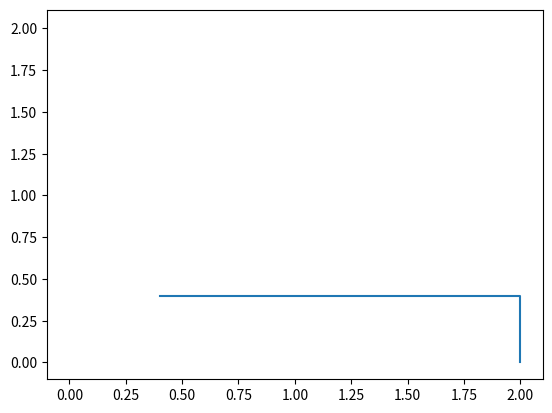

Source code (Python):
import numpy as np
from scipy import optimize

class PathSmoother(object):
    def __init__(self, max_curv, tol=1e-8, method='CG'):
        self.MAX_CURV = max_curv

        self.TOL = tol
        self.OPT_METHOD = method

 
    def calc_curvatire(self, x):
        dx_dt = np.gradient(x[:, 0])
        dy_dt = np.gradient(x[:, 1])
        # velocity = np.array([ [dx_dt[i], dy_dt[i]] for i in range(dx_dt.size)])

        # ds_dt = np.sqrt(dx_dt * dx_dt + dy_dt * dy_dt)

        # d2s_dt2 = np.gradient(ds_dt)
        d2x_dt2 = np.gradient(dx_dt)
        d2y_dt2 = np.gradient(dy_dt)

        curvature = np.abs(d2x_dt2 * dy_dt - dx_dt * d2y_dt2) / (dx_dt * dx_dt + dy_dt * dy_dt)**1.5
        return curvature, dx_dt, dy_dt, d2x_dt2, d2y_dt2


    def objective(self, x, x0):

        cost = 0
        curvature, dx_dt, dy_dt, d2x_dt2, d2y_dt2 = self.calc_curvatire(x.reshape(-1, 2))

        l = len(x)

        x_0 = np.array([x[0], x[1]])
        x0_0 = np.array([x0[0], x0[1]])

        x_last = np.array([x[l - 2], x[l - 1]])
        x0_last = np.array([x0[l - 2], x0[l - 1]])

        cost += 100 * (x_0 - x0_0).T.dot(x_0 - x0_0)
        cost += 100 * (x_last - x0_last).T.dot(x_last - x0_last)
        print('Cost1', cost)
        # cost += np.sum(dx_dt)
        # cost += np.sum(dy_dt)

        for i in range(1, int(len(x) / 2) - 1):
            x_i = np.array([x[2*i], x[2*i + 1]])
            x_1i = np.array([x[2*(i-1)], x[2*(i-1) + 1]])
            x_i1 = np.array([x[2*(i+1)], x[2*(i+1) + 1]])

            d = x_i - (x_1i + x_i1) / 2.0

            x0_i = np.array([
                x0[2*i],
                x0[2*i + 1]
            ])

            # print((x0_i - x_i).T.dot(x0_i - x_i))
            # cost += 1 * (x0_i - x_i).T.dot(x0_i - x_i)
            # cost += d.T.dot(d)

            cost += 1 * dx_dt[i] * dx_dt[i]
            cost += 1 * dy_dt[i] * dy_dt[i]

            cost += 1 * d2x_dt2[i] * d2x_dt2[i]
            cost += 1 * d2y_dt2[i] * d2y_dt2[i]

            if curvature[i] > self.MAX_CURV:
                cost += 10 * curvature[i]
        print('Cost2', cost)
        return cost

    def smooth(self, path):
        u"""
        Path smoothing algorythms.

        Args:
            path (np.ndarray): матрица nx2.

        Return:
            np.ndarray: матрица nx2.
        """
        
        solution = optimize.minimize(self.objective, 
                                     x0=path, 
                                     method=self.OPT_METHOD,
                                     args=(path,),
                                     #  method='SLSQP',
                                     tol=self.TOL)#,

        return np.array(solution.x).reshape((-1, 2))


if __name__ == '__main__':
    # x0 = [[2, 0], [2.0, 0.4], [0.4, 0.4], [0.4, 4.6], [4.6, 4.6], [4.6, 0.4], [3.0, 0.4]]
    x0 = [[2, 0], [2.0, 0.4], [0.4, 0.4]]
    big_x0 = list()
    for i in range(1, len(x0)):
        p1 = np.array(x0[i-1])
        p2 = np.array(x0[i])
        ds = np.linalg.norm(p1-p2)

        s = np.linspace(p1, p2, num=int(ds / 0.1))
        big_x0.extend(s.tolist())
    x0 = np.array(big_x0)

    x0 = x0.reshape((-1))

    smoother = PathSmoother(1.0 / 5.0, tol=1e-5)
    res = smoother.smooth(x0)

    import matplotlib.pyplot as plt

    _x, _y = list(), list()

    for i in range(int(len(x0) / 2)):
        _x.append(x0[i*2])
        _y.append(x0[i*2 + 1])

    plt.plot(_x, _y)

    _x, _y = list(), list()

    print(res)

    for p in res:
        _x.append(res[0])
        _y.append(res[1])

    plt.plot(_x, _y)
    plt.show()